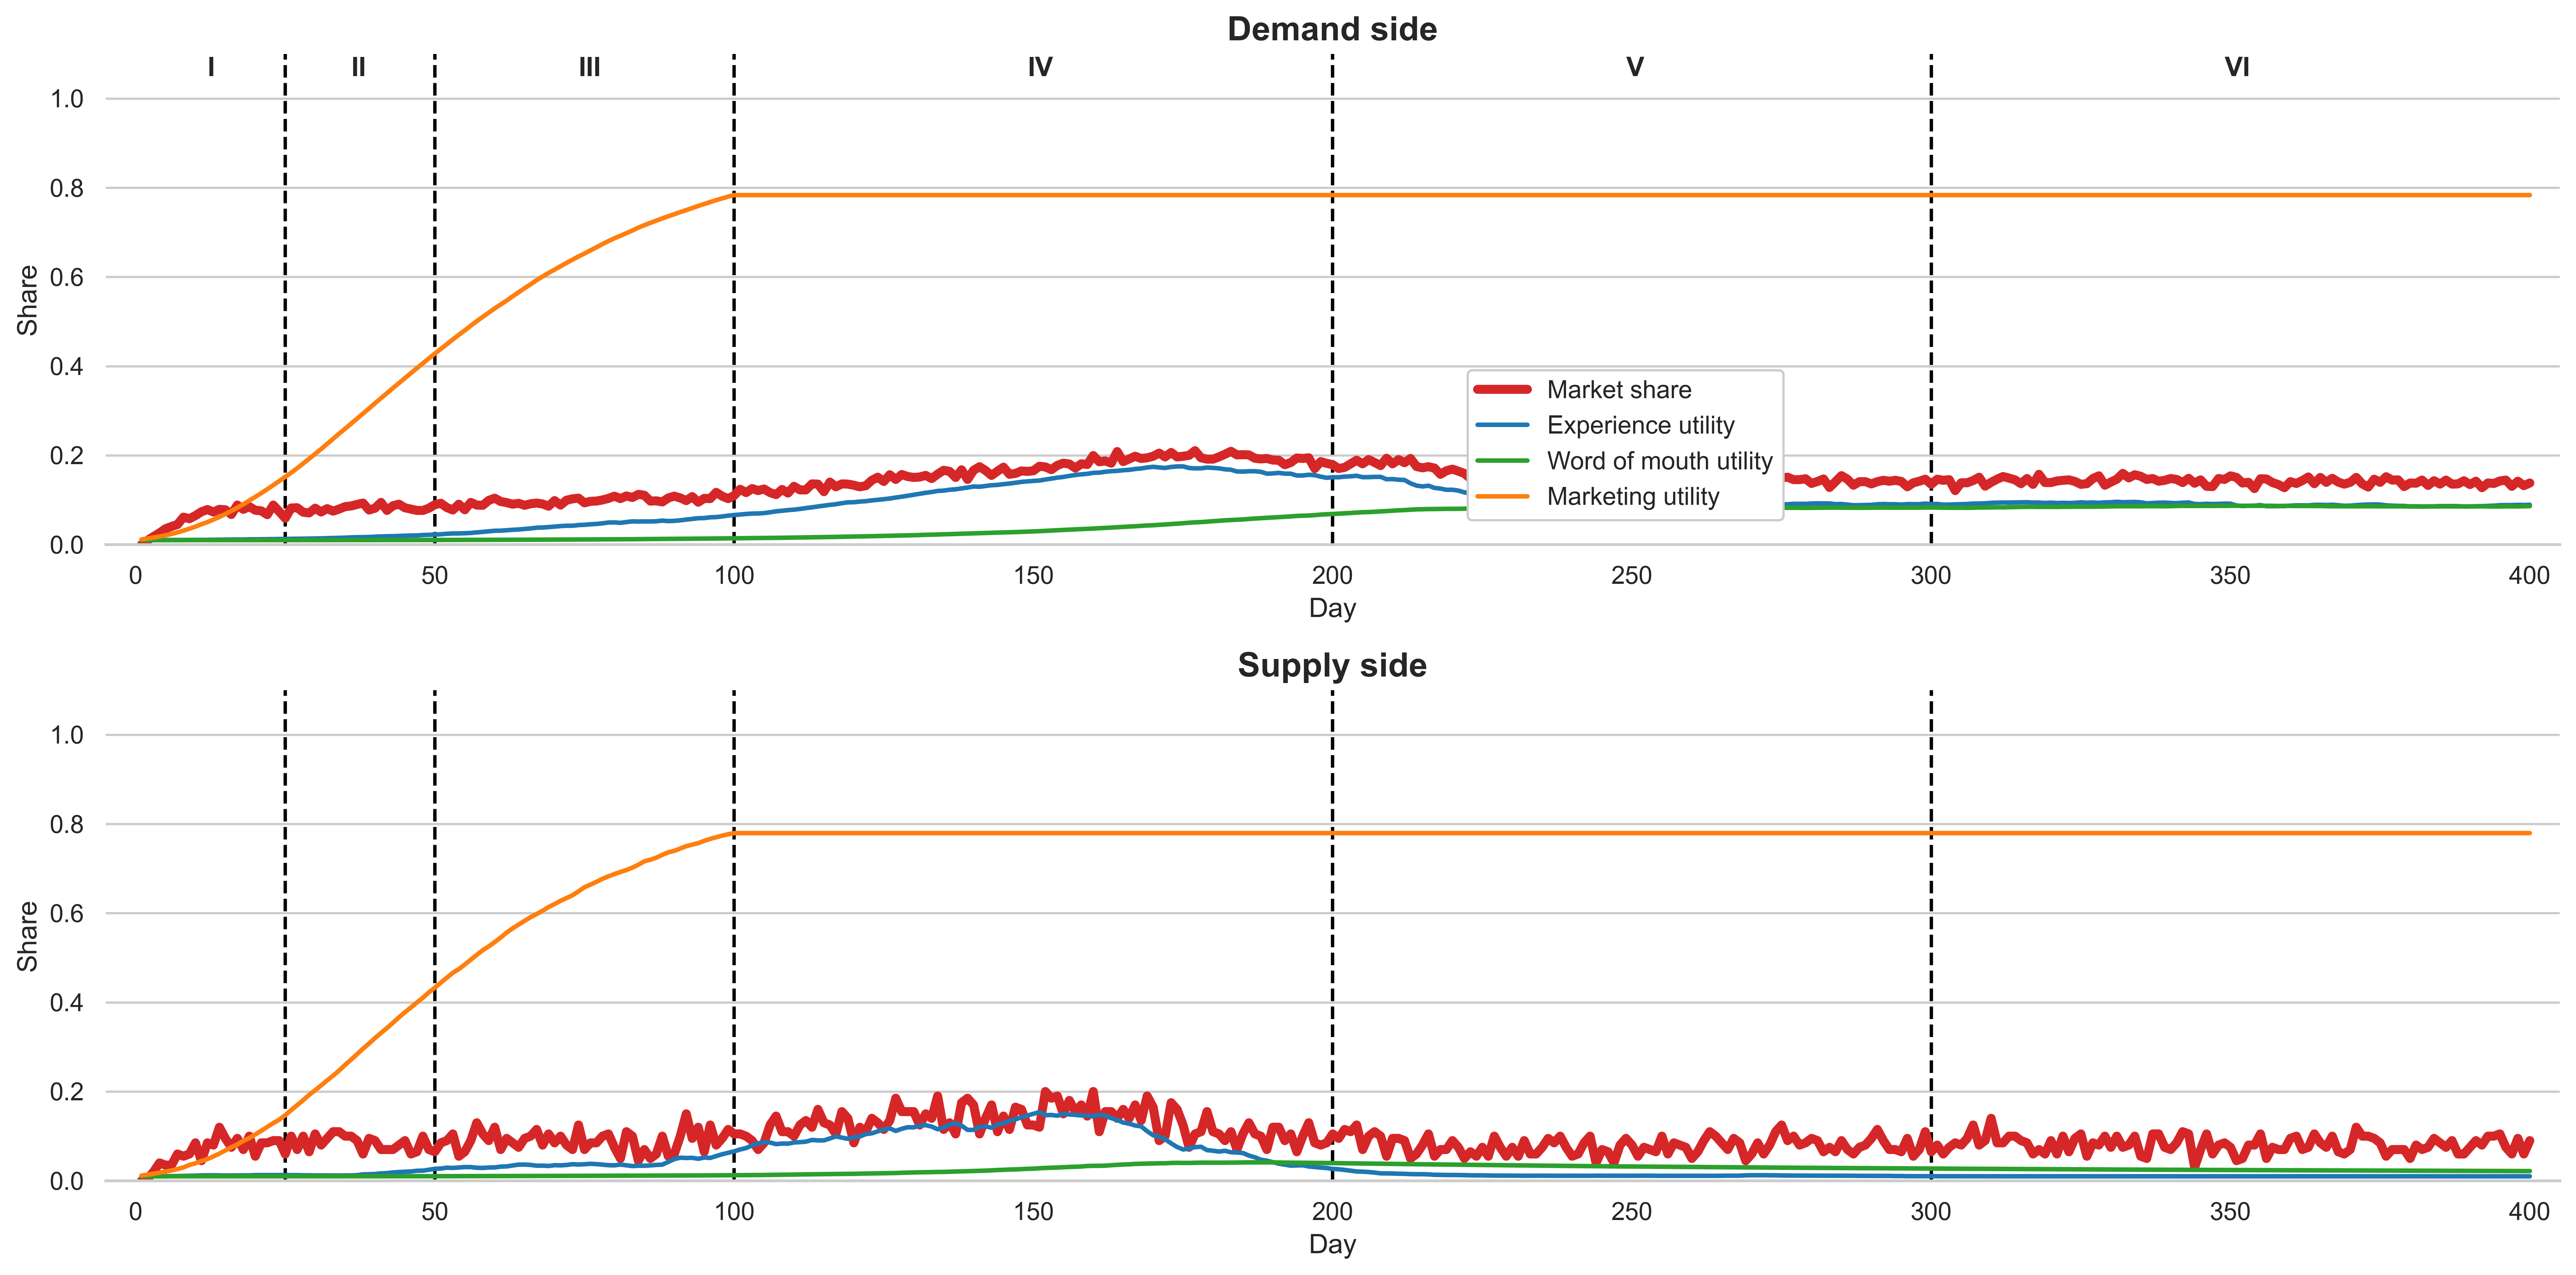

Source data for this figure (header and first rows):
, state, action, revenue, reward, next_state, nP, nV, fare, comm_rate, discount, Marketing
0, [[0 0]], 2, 0.0, 0.0, [[0 0]], 0, 0, 1.2, 0.1, 0.0, True
1, [[0 0]], 2, 12.93, 13.06, [[19  1]], 19, 1, 1.2, 0.1, 0.0, True
2, [[19  1]], 1, 14.21, 33.11, [[36  4]], 36, 4, 1.2, 0.05, 0.0, True
3, [[36  4]], 1, 0.0, 56.1, [[52  8]], 52, 8, 1.2, 0.0, 0.0, True
4, [[52  8]], 1, 0.0, 59.93, [[71  7]], 71, 7, 1.2, 0.0, 0.0, True
5, [[71  7]], 2, 0.0, 64.18, [[81  7]], 81, 7, 1.2, 0.0, 0.0, True
6, [[81  7]], 2, 0.0, 89.25, [[90 12]], 90, 12, 1.2, 0.0, 0.0, True
7, [[90 12]], 0, 44.72, 101.6, [[123  11]], 123, 11, 1.2, 0.05, 0.0, True
8, [[123  11]], 1, 0.0, 100.3, [[116  12]], 116, 12, 1.2, 0.0, 0.0, True
9, [[116  12]], 0, 49.82, 130.3, [[130  17]], 130, 17, 1.2, 0.05, 0.0, True
10, [[130  17]], 0, 111.1, 107, [[147   9]], 147, 9, 1.2, 0.1, 0.0, True
11, [[147   9]], 2, 112.1, 145.3, [[157  17]], 157, 17, 1.2, 0.1, 0.0, True
12, [[157  17]], 0, 165.2, 139.4, [[146  16]], 146, 16, 1.2, 0.15, 0.0, True
13, [[146  16]], 0, 233.4, 182.4, [[158  24]], 158, 24, 1.2, 0.2, 0.0, True
14, [[158  24]], 2, 224.5, 159.8, [[156  19]], 156, 19, 1.2, 0.2, 0.0, True
15, [[156  19]], 1, 148.2, 129.5, [[135  15]], 135, 15, 1.2, 0.15, 0.0, True
16, [[135  15]], 1, 129, 163.3, [[177  19]], 177, 19, 1.2, 0.1, 0.0, True
17, [[177  19]], 0, 183.2, 137.1, [[158  14]], 158, 14, 1.2, 0.15, 0.0, True
18, [[158  14]], 2, 187.6, 167.9, [[170  20]], 170, 20, 1.2, 0.15, 0.0, True
19, [[170  20]], 1, 117.8, 118.9, [[154  11]], 154, 11, 1.2, 0.1, 0.0, True
20, [[154  11]], 0, 166.7, 145.9, [[151  17]], 151, 17, 1.2, 0.15, 0.0, True
21, [[151  17]], 2, 151.2, 137.8, [[134  17]], 134, 17, 1.2, 0.15, 0.0, True
22, [[134  17]], 2, 193.6, 162.7, [[177  18]], 177, 18, 1.2, 0.15, 0.0, True
23, [[177  18]], 2, 169.2, 149, [[148  18]], 148, 18, 1.2, 0.15, 0.0, True
24, [[148  18]], 0, 183.7, 111.6, [[118  12]], 118, 12, 1.2, 0.2, 0.0, True
25, [[118  12]], 0, 297.1, 171.6, [[164  20]], 164, 20, 1.2, 0.25, 0.0, True
26, [[164  20]], 2, 280.6, 145.6, [[165  14]], 165, 14, 1.2, 0.25, 0.0, True
27, [[165  14]], 1, 220.2, 159.1, [[145  20]], 145, 20, 1.2, 0.2, 0.0, True
28, [[145  20]], 0, 258.7, 130.3, [[142  13]], 142, 13, 1.2, 0.25, 0.0, True
29, [[142  13]], 2, 297.1, 175.4, [[163  21]], 163, 21, 1.2, 0.25, 0.0, True
30, [[163  21]], 1, 215.5, 142.3, [[146  16]], 146, 16, 1.2, 0.2, 0.0, True
31, [[146  16]], 1, 183.2, 159.6, [[161  19]], 161, 19, 1.2, 0.15, 0.0, True
32, [[161  19]], 1, 104.9, 163.2, [[150  22]], 150, 22, 1.2, 0.1, 0.0, True
33, [[150  22]], 0, 173.4, 170.9, [[159  22]], 159, 22, 1.2, 0.15, 0.0, True
34, [[159  22]], 1, 134.8, 164.9, [[170  20]], 170, 20, 1.2, 0.1, 0.0, True
35, [[170  20]], 2, 119.3, 165.3, [[173  20]], 173, 20, 1.2, 0.1, 0.0, True
36, [[173  20]], 1, 61.99, 156.5, [[180  18]], 180, 18, 1.2, 0.05, 0.0, True
37, [[180  18]], 1, 0.0, 130.1, [[186  12]], 186, 12, 1.2, 0.0, 0.0, True
38, [[186  12]], 1, 0.0, 146.6, [[155  19]], 155, 19, 1.2, 0.0, 0.0, True
39, [[155  19]], 1, 0.0, 145.8, [[163  18]], 163, 18, 1.2, 0.0, 0.0, True
40, [[163  18]], 1, 0.0, 139.8, [[189  14]], 189, 14, 1.2, 0.0, 0.0, True
41, [[189  14]], 1, 0.0, 124.5, [[153  14]], 153, 14, 1.2, 0.0, 0.0, True
42, [[153  14]], 2, 0.0, 133.4, [[174  14]], 174, 14, 1.2, 0.0, 0.0, True
43, [[174  14]], 1, 0.0, 144.9, [[181  16]], 181, 16, 1.2, 0.0, 0.0, True
44, [[181  16]], 2, 0.0, 146.6, [[165  18]], 165, 18, 1.2, 0.0, 0.0, True
45, [[165  18]], 0, 55.67, 121.7, [[159  12]], 159, 12, 1.2, 0.05, 0.0, True
46, [[159  12]], 1, 0.0, 120.3, [[153  13]], 153, 13, 1.2, 0.0, 0.0, True
47, [[153  13]], 2, 0.0, 150, [[153  20]], 153, 20, 1.2, 0.0, 0.0, True
48, [[153  20]], 1, 0.0, 128.8, [[163  14]], 163, 14, 1.2, 0.0, 0.0, True
49, [[163  14]], 2, 0.0, 131.3, [[179  13]], 179, 13, 1.2, 0.0, 0.0, True
50, [[179  13]], 0, 62.66, 154.4, [[185  17]], 185, 17, 1.2, 0.05, 0.0, True
51, [[185  17]], 2, 63.28, 150.6, [[166  18]], 166, 18, 1.2, 0.05, 0.0, True
52, [[166  18]], 0, 116.7, 161.8, [[155  21]], 155, 21, 1.2, 0.1, 0.0, True
53, [[155  21]], 0, 195.1, 134.8, [[181  11]], 181, 11, 1.2, 0.15, 0.0, True
54, [[181  11]], 1, 118.2, 128.3, [[156  13]], 156, 13, 1.2, 0.1, 0.0, True
55, [[156  13]], 0, 205.7, 168.5, [[189  18]], 189, 18, 1.2, 0.15, 0.0, True
56, [[189  18]], 0, 242.6, 199.5, [[177  26]], 177, 26, 1.2, 0.2, 0.0, True
57, [[177  26]], 1, 191.9, 175, [[176  21]], 176, 21, 1.2, 0.15, 0.0, True
58, [[176  21]], 1, 135.5, 168.4, [[198  18]], 198, 18, 1.2, 0.1, 0.0, True
59, [[198  18]], 2, 157.8, 199.4, [[208  24]], 208, 24, 1.2, 0.1, 0.0, True
... 340 more rows
